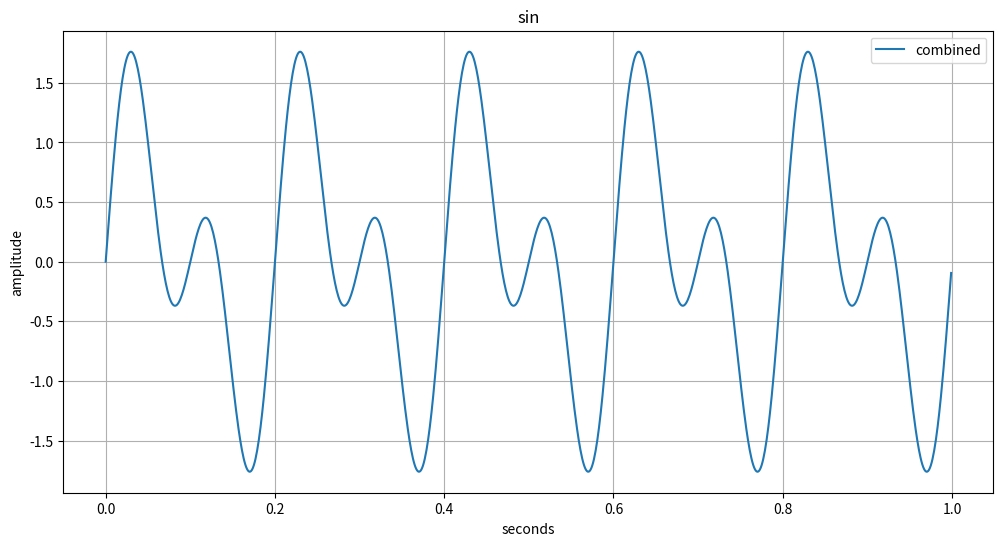
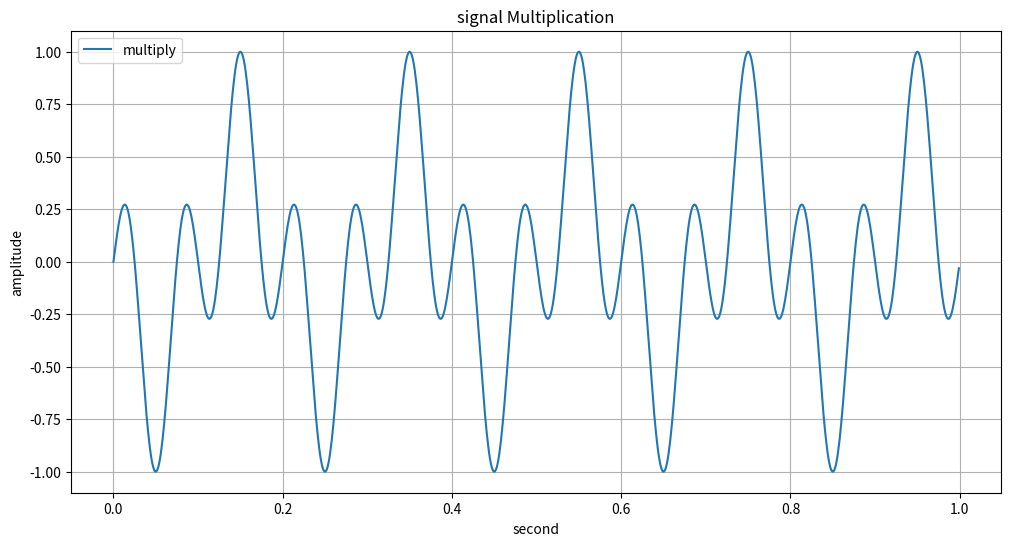
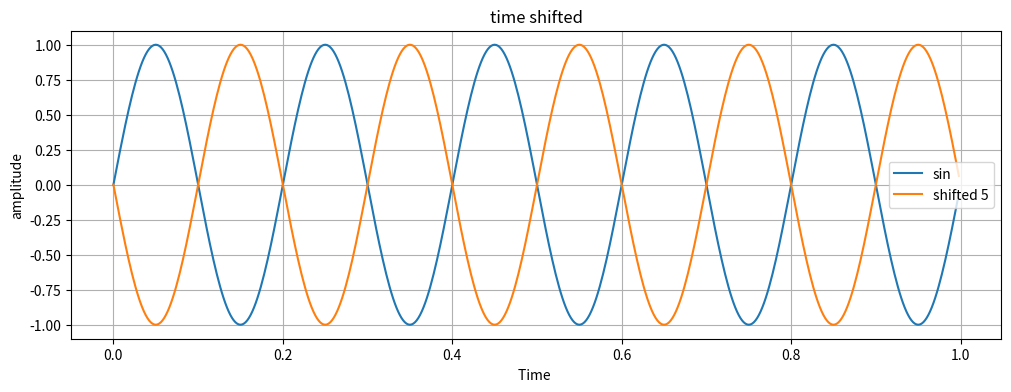
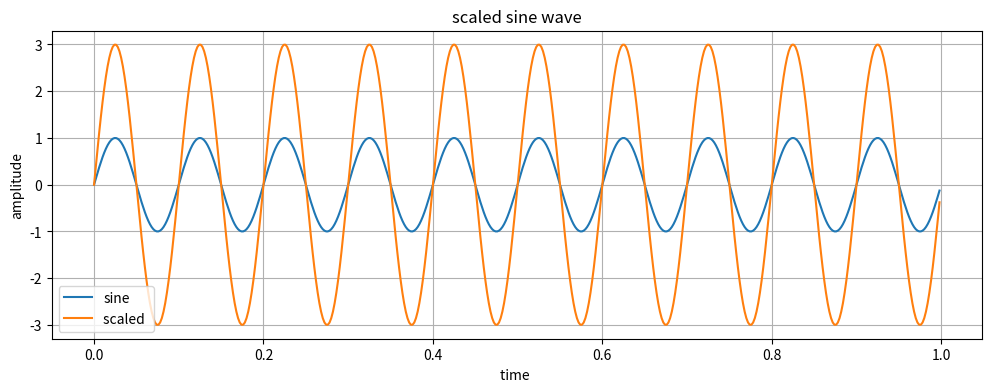
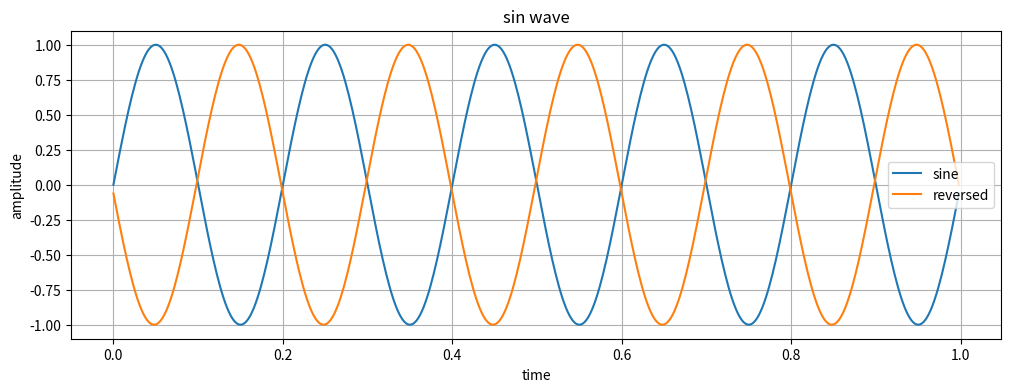

Generate these figures, in order, with matplotlib:
import numpy as np
import matplotlib.pyplot as plt
fs = 1000
t = np.linspace(0, 1, fs, endpoint=False)
f1 = 5
f2 = 10
signal1 = np.sin(2 * np.pi * f1 * t)
signal2 = np.sin(2 * np.pi * f2 * t)
combined_signal = signal1+signal2
plt.figure(figsize=(12, 6))
plt.plot(t, combined_signal, label='combined')
plt.title('sin')
plt.xlabel('seconds')
plt.ylabel('amplitude')
plt.grid(True)
plt.legend()
plt.show()

#2
#using some content from above  code

signal2 = np.cos(2 * np.pi * 10 * t)
multiplied_signal = signal1* signal2
plt.figure(figsize=(12, 6))
plt.plot(t, multiplied_signal, label='multiply')
plt.title('signal Multiplication')
plt.xlabel('second')
plt.ylabel('amplitude')
plt.grid(True)
plt.legend()
plt.show()

#3
fs3 = 500
t3 = np.linspace(0, 1, fs3, endpoint=False)
sine = np.sin(2 * np.pi * 5 * t3)
shift = np.sin(2 * np.pi * 5 * (t3 - 0.1))

plt.figure(figsize=(12, 4))
plt.plot(t3, sine, label='sin')
plt.plot(t3, shift, label='shifted 5')
plt.title('time shifted')
plt.xlabel('Time ')
plt.ylabel('amplitude')
plt.legend()
plt.grid(True)
plt.show()

#4
f4 = 500
t4 = np.linspace(0, 1, f4, endpoint=False)
sine= np.sin(2 * np.pi * 10 * t4)
scaled = 3 * sine
plt.figure(figsize=(12, 4))
plt.plot(t4, sine, label='sine')
plt.plot(t4, scaled, label='scaled ')
plt.title('scaled sine wave')
plt.xlabel('time ')
plt.ylabel('amplitude')
plt.legend()
plt.grid(True)
plt.show()

#5
f5 = 500
t5 = np.linspace(0, 1, f5, endpoint=False)
sine = np.sin(2 * np.pi * 5 * t5)
rev = sine[::-1]
plt.figure(figsize=(12, 4))
plt.plot(t5, sine, label='sine')
plt.plot(t5, rev, label='reversed')
plt.title('sin wave')
plt.xlabel('time')
plt.ylabel('amplitude')
plt.legend()
plt.grid(True)
plt.show()
